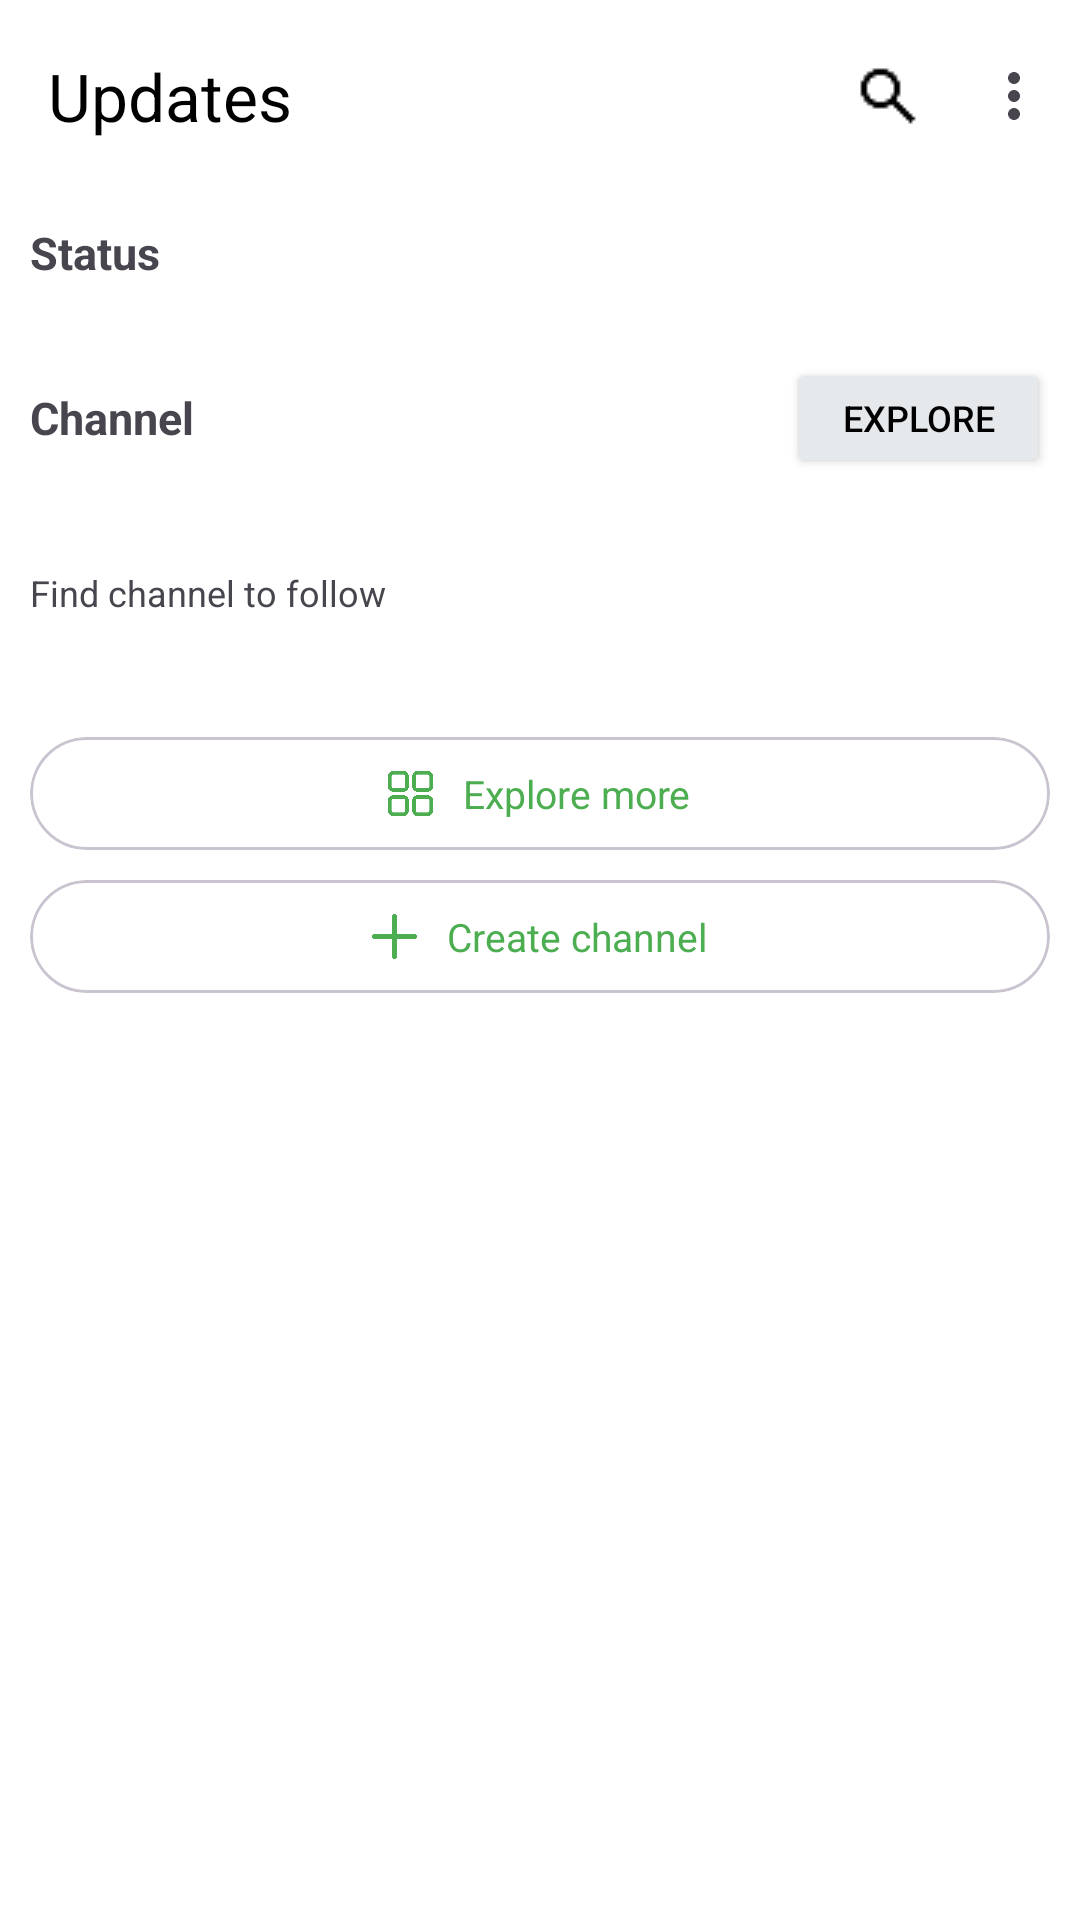

Write the Android layout XML for this screen, with the resource values it uses.
<!-- AndroidManifest.xml: application theme Theme.FireBasePracticeApp -->
<!-- res/layout/fragment_status.xml -->
<?xml version="1.0" encoding="utf-8"?>
<LinearLayout xmlns:android="http://schemas.android.com/apk/res/android"
    xmlns:app="http://schemas.android.com/apk/res-auto"
    xmlns:tools="http://schemas.android.com/tools"
    android:orientation="vertical"
    android:background="@color/white"
    android:layout_width="match_parent"
    android:layout_height="match_parent"
    tools:context=".status">

    <com.google.android.material.appbar.MaterialToolbar
        android:id="@+id/statusmaterialToolbar"
        android:layout_width="match_parent"
        android:layout_height="wrap_content"
        android:background="@color/white"
        app:menu="@menu/statusmenu"
        app:title="Updates"
        app:popupTheme="@style/MyPopupMenu"
        app:titleTextColor="@color/black" />

    <androidx.cardview.widget.CardView
        android:id="@+id/search_layout"
        android:visibility="gone"
        android:layout_width="match_parent"
        android:layout_height="wrap_content"
        android:layout_marginStart="15dp"
        android:layout_marginBottom="10dp"
        android:layout_marginEnd="15dp"
        app:cardElevation="0dp"
        app:cardBackgroundColor="@color/gray"
        app:cardCornerRadius="25dp">

        <LinearLayout
            android:layout_width="match_parent"
            android:layout_height="match_parent"
            android:padding="13dp"
            android:orientation="horizontal">

            <ImageView
                android:id="@+id/search_back_btn"
                android:layout_width="20dp"
                android:layout_height="20dp"
                android:layout_marginEnd="10dp"
                android:src="@drawable/back"/>

            <EditText
                android:id="@+id/search_contact_and_chats"
                android:layout_width="match_parent"
                android:layout_height="match_parent"
                android:background="@color/gray"
                android:maxLines="1"
                android:hint="Search name or number...">

                <requestFocus/>

            </EditText>


        </LinearLayout>


    </androidx.cardview.widget.CardView>

    <androidx.core.widget.NestedScrollView
        android:layout_width="match_parent"
        android:layout_height="wrap_content">

        <LinearLayout
            android:layout_width="match_parent"
            android:layout_height="match_parent"
            android:orientation="vertical">

            <TextView
                android:layout_width="match_parent"
                android:layout_height="wrap_content"
                android:text="Status"
                android:padding="10dp"
                android:textSize="15sp"
                android:textStyle="bold"/>


            <LinearLayout
                    android:layout_width="match_parent"
                    android:layout_height="wrap_content"
                    android:orientation="horizontal">


                    <androidx.recyclerview.widget.RecyclerView
                        android:id="@+id/statusreccyclerview"
                        android:layout_width="match_parent"
                        android:nestedScrollingEnabled="false"
                        android:layout_height="match_parent"/>

                </LinearLayout>


            <LinearLayout
                android:layout_width="match_parent"
                android:layout_height="match_parent"
                android:orientation="vertical">

                <LinearLayout
                    android:layout_width="match_parent"
                    android:layout_height="wrap_content"
                    android:paddingStart="10dp"
                    android:paddingEnd="10dp"
                    android:layout_marginTop="15dp"
                    android:gravity="center"
                    android:orientation="horizontal">

                    <TextView
                        android:layout_width="wrap_content"
                        android:layout_height="wrap_content"
                        android:text="Channel"
                        android:layout_weight="1"
                        android:textSize="15sp"
                        android:textStyle="bold"/>

                    <Button
                        android:layout_width="wrap_content"
                        android:layout_height="40dp"
                        android:text="Explore"
                        android:textSize="12sp"
                        android:backgroundTint="@color/gray"
                        android:textColor="@color/black"
                        android:padding="0dp"/>

                </LinearLayout>

                <LinearLayout
                    android:layout_width="match_parent"
                    android:layout_height="wrap_content"
                    android:layout_marginTop="10dp"
                    android:orientation="vertical">

                    <androidx.recyclerview.widget.RecyclerView
                        android:id="@+id/chennalRecyclerView"
                        android:layout_width="match_parent"
                        android:layout_height="wrap_content"
                        android:nestedScrollingEnabled="false"/>

                </LinearLayout>

                <TextView
                    android:layout_width="match_parent"
                    android:layout_height="wrap_content"
                    android:layout_marginTop="20dp"
                    android:paddingStart="10dp"
                    android:textSize="12sp"
                    android:text="Find channel to follow"/>

                <LinearLayout
                    android:layout_width="match_parent"
                    android:layout_height="wrap_content"
                    android:layout_marginTop="20dp"
                    android:orientation="vertical">

                    <androidx.recyclerview.widget.RecyclerView
                        android:id="@+id/chennallistRecyclerView"
                        android:layout_width="match_parent"
                        android:paddingStart="10dp"
                        android:paddingEnd="10dp"
                        android:layout_height="wrap_content"
                        android:nestedScrollingEnabled="false"/>

                </LinearLayout>

                <com.google.android.material.card.MaterialCardView
                    android:layout_width="match_parent"
                    android:layout_height="wrap_content"
                    app:cardCornerRadius="25dp"
                    android:layout_marginStart="10dp"
                    android:layout_marginEnd="10dp"
                    android:layout_marginTop="20dp"
                    app:cardBackgroundColor="@color/white"
                    app:cardElevation="0dp">

                    <LinearLayout
                        android:layout_width="match_parent"
                        android:layout_height="match_parent"
                        android:gravity="center"
                        android:clickable="true"
                        android:focusable="true"
                        android:foreground="?attr/selectableItemBackground"
                        android:padding="10dp"
                        android:orientation="horizontal">

                        <ImageView
                            android:layout_width="15dp"
                            android:layout_height="15dp"
                            android:src="@drawable/grid"/>

                        <TextView
                            android:layout_width="wrap_content"
                            android:layout_height="wrap_content"
                            android:text="Explore more"
                            android:textSize="13sp"
                            android:textColor="@color/green"
                            android:layout_marginStart="10dp"/>

                    </LinearLayout>

                </com.google.android.material.card.MaterialCardView>

                <com.google.android.material.card.MaterialCardView
                    android:layout_width="match_parent"
                    android:layout_height="wrap_content"
                    app:cardCornerRadius="25dp"
                    android:layout_marginEnd="10dp"
                    android:layout_marginStart="10dp"
                    android:layout_marginTop="10dp"
                    app:cardBackgroundColor="@color/white"
                    app:cardElevation="0dp">

                    <LinearLayout
                        android:layout_width="match_parent"
                        android:layout_height="match_parent"
                        android:gravity="center"
                        android:clickable="true"
                        android:focusable="true"
                        android:foreground="?attr/selectableItemBackground"
                        android:padding="10dp"
                        android:orientation="horizontal">

                        <ImageView
                            android:layout_width="15dp"
                            android:layout_height="15dp"
                            android:src="@drawable/plusgreen"/>

                        <TextView
                            android:layout_width="wrap_content"
                            android:layout_height="wrap_content"
                            android:text="Create channel"
                            android:textSize="13sp"
                            android:textColor="@color/green"
                            android:layout_marginStart="10dp"/>

                    </LinearLayout>

                </com.google.android.material.card.MaterialCardView>

                <View
                    android:layout_width="match_parent"
                    android:layout_height="235dp"
                    android:background="@color/white"/>

            </LinearLayout>


        </LinearLayout>

    </androidx.core.widget.NestedScrollView>
</LinearLayout>
<!-- resources referenced by this layout -->
<resources>
  <color name="black">#FF000000</color>
  <color name="gray">#e6e9eb</color>
  <color name="green">#4CAE50</color>
  <color name="white">#FFFFFFFF</color>
  <!-- drawable grid: png bitmap (drawable, 15701 bytes) -->
  <!-- drawable plusgreen: png bitmap (drawable, 4609 bytes) -->
  <style name="MyPopupMenu" parent="Widget.Material3.PopupMenu">
          <item name="android:textColor">@color/black</item>
          <item name="popupMenuBackground">@color/white</item>
      </style>
  <style name="Theme.FireBasePracticeApp" parent="Base.Theme.FireBasePracticeApp" />
  <style name="Base.Theme.FireBasePracticeApp" parent="Theme.Material3.DayNight.NoActionBar">
          
  
          <item name="colorPrimary">@color/green</item>
          <item name="android:colorPrimary">@color/green</item>
          <item name="colorOnPrimary">@color/white</item>
  
          <item name="colorSecondary">@color/green</item>
          <item name="android:statusBarColor">@color/white</item>
          <item name="android:windowLightStatusBar">false</item>
          <item name="colorAccent">@color/green</item>
          <item name="colorSurface">@color/white</item>
          <item name="colorOnSurface">@color/green</item>
          <item name="colorOnBackground">@color/green</item>
          <item name="android:windowTranslucentStatus">false</item>
          <item name="android:windowDrawsSystemBarBackgrounds">true</item>
  
          
      </style>
</resources>
